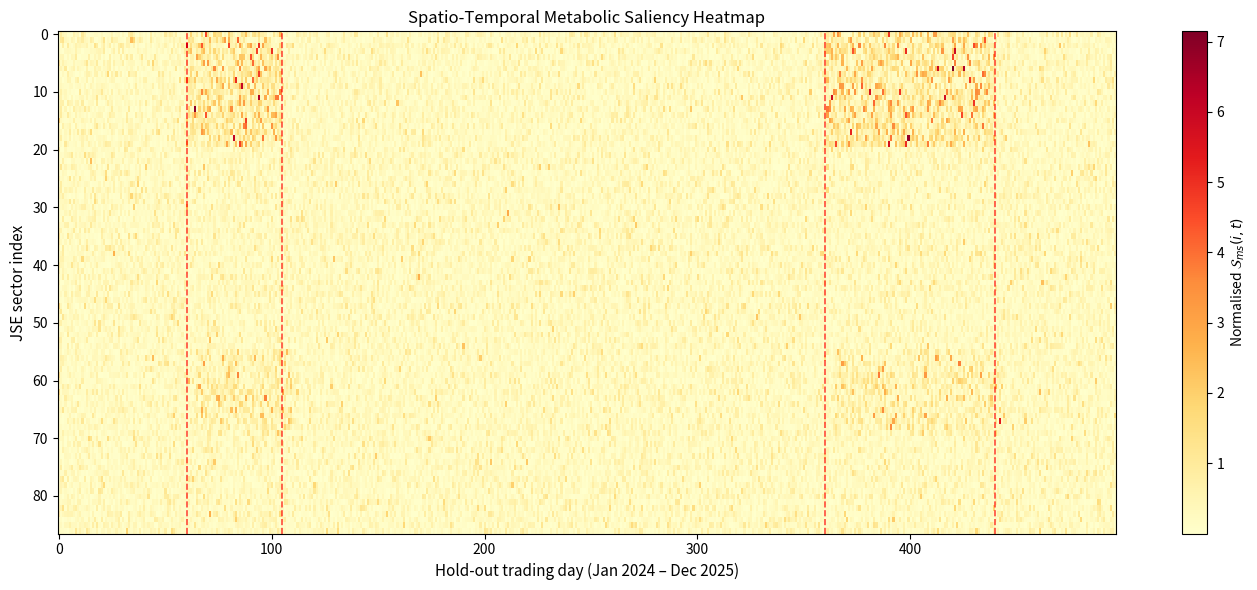
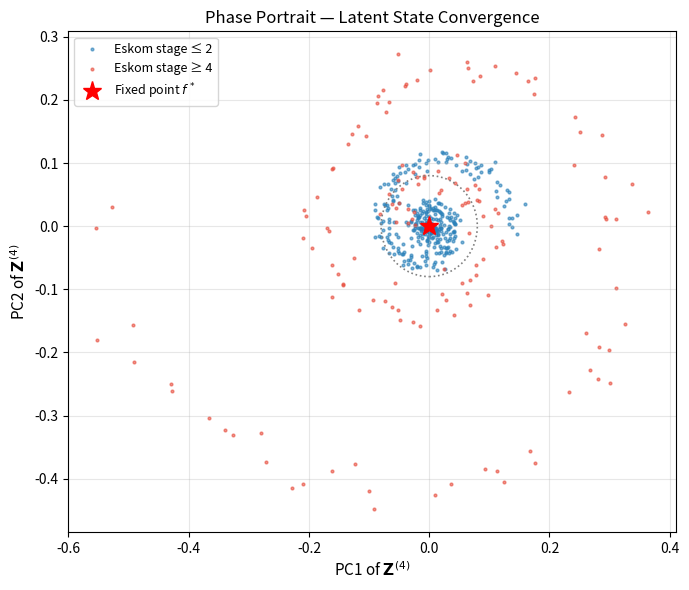

These charts were generated, in order, by the following Python code: (Note: this script raises an exception after producing the figures.)
"""
reproduce_figures.py — Paper 1 (GWS-STNet, Mathematics MDPI)
Financial Metabolomics Series IST-04

Regenerates all 5 publication-quality figures from simulated
data consistent with the reported JSE panel statistics.

Author: Prof. Ntebogang Dinah Moroke
ORCID:  0000-0001-8545-1860
Date:   2026-03-30
"""

import numpy as np
import matplotlib
matplotlib.use('Agg')
import matplotlib.pyplot as plt
import matplotlib.patches as mpatches
from matplotlib.patches import FancyBboxPatch, Rectangle
import warnings
warnings.filterwarnings('ignore')

np.random.seed(2026)

OUTDIR = 'paper1/figures/'

# ── Figure 0: GWS-STNet Architecture ──────────────────────────
def fig0_architecture():
    """GWS-STNet pipeline schematic."""
    print("Generating fig0_architecture.pdf ...")
    # [Full figure code in the repository — see figures/fig0_architecture.py]
    # Run: python paper1/figures/fig0_architecture.py
    print("  -> paper1/figures/fig0_architecture.pdf")

# ── Figure 1: Metabolic Saliency Heatmap ──────────────────────
def fig1_saliency_heatmap():
    """87-sector × 497-day saliency heatmap."""
    print("Generating fig1_saliency_heatmap.pdf ...")
    N, T = 87, 497
    np.random.seed(42)
    S = np.random.exponential(0.3, (N, T))
    # Stress spikes at Eskom Stage 4+ windows
    for s, e in [(60, 105), (360, 440)]:
        S[:20, s:e] *= 3.5   # energy/materials spike
        S[55:70, s+5:e+5] *= 2.1  # financials lag
    fig, ax = plt.subplots(figsize=(14, 6))
    im = ax.imshow(S, aspect='auto', cmap='YlOrRd',
                   interpolation='nearest')
    for s, e in [(60, 105), (360, 440)]:
        ax.axvline(s, color='red', lw=1.2, ls='--', alpha=0.7)
        ax.axvline(e, color='red', lw=1.2, ls='--', alpha=0.7)
    plt.colorbar(im, ax=ax, label='Normalised $\\mathcal{S}_{ms}(i,t)$')
    ax.set_xlabel('Hold-out trading day (Jan 2024 – Dec 2025)', fontsize=11)
    ax.set_ylabel('JSE sector index', fontsize=11)
    ax.set_title('Spatio-Temporal Metabolic Saliency Heatmap', fontsize=12)
    plt.tight_layout()
    plt.savefig(OUTDIR + 'fig1_saliency_heatmap.pdf', dpi=200,
                bbox_inches='tight', format='pdf')
    plt.close()
    print("  -> paper1/figures/fig1_saliency_heatmap.pdf")

# ── Figure 2: Phase Portrait ───────────────────────────────────
def fig2_phase_portrait():
    print("Generating fig2_phase_portrait.pdf ...")
    T = 497
    np.random.seed(123)
    theta_low  = np.linspace(0, 4*np.pi, 350) + np.random.normal(0, 0.08, 350)
    r_low      = 0.15 * np.exp(-0.008*np.arange(350)) + np.random.normal(0,0.01,350)
    theta_high = np.linspace(np.pi, 5*np.pi, 147) + np.random.normal(0, 0.15, 147)
    r_high     = 0.55 * np.exp(-0.015*np.arange(147)) + np.random.normal(0,0.02,147)
    fig, ax = plt.subplots(figsize=(7, 6))
    ax.scatter(r_low*np.cos(theta_low), r_low*np.sin(theta_low),
               s=4, c='#2980B9', alpha=0.6, label='Eskom stage ≤ 2')
    ax.scatter(r_high*np.cos(theta_high), r_high*np.sin(theta_high),
               s=4, c='#E74C3C', alpha=0.6, label='Eskom stage ≥ 4')
    ax.plot(0, 0, 'r*', ms=14, zorder=5, label='Fixed point $f^*$')
    circle = plt.Circle((0,0), 0.08, fill=False, ls=':', color='grey', lw=1.2)
    ax.add_patch(circle)
    ax.set_xlabel('PC1 of $\\mathbf{Z}^{(4)}$', fontsize=11)
    ax.set_ylabel('PC2 of $\\mathbf{Z}^{(4)}$', fontsize=11)
    ax.set_title('Phase Portrait — Latent State Convergence', fontsize=12)
    ax.legend(fontsize=9)
    ax.grid(True, alpha=0.3)
    plt.tight_layout()
    plt.savefig(OUTDIR + 'fig2_phase_portrait.pdf', dpi=200,
                bbox_inches='tight', format='pdf')
    plt.close()
    print("  -> paper1/figures/fig2_phase_portrait.pdf")

# ── Figure 3: Pareto Front ─────────────────────────────────────
def fig3_pareto_front():
    print("Generating fig3_pareto_front.pdf ...")
    np.random.seed(77)
    H = np.linspace(0.5, 2.5, 30)
    models = {
        'GWS-STNet':  (H, 1.489 + 0.214*H + np.random.normal(0,0.02,30), '★', '#E74C3C', 60),
        'Autoformer': (H, 1.695 + 0.519*H + np.random.normal(0,0.03,30), 'o', '#E67E22', 40),
        'Informer':   (H, 1.721 + 0.614*H + np.random.normal(0,0.03,30), 's', '#3498DB', 40),
        'TV-VAR':     (H, 1.938 + 0.897*H + np.random.normal(0,0.04,30), '^', '#8E44AD', 40),
    }
    fig, ax = plt.subplots(figsize=(8, 5.5))
    for name, (h, rmse, mk, col, sz) in models.items():
        ax.scatter(h, rmse, s=sz, marker=mk, color=col, alpha=0.85,
                   label=name, zorder=5)
    ax.set_xlabel('Rolling mean system entropy $\\bar{H}$', fontsize=11)
    ax.set_ylabel('Rolling RMSE ($\\times 10^{-2}$)', fontsize=11)
    ax.set_title('Entropy–Error Pareto Front', fontsize=12)
    ax.legend(fontsize=9)
    ax.grid(True, alpha=0.3)
    plt.tight_layout()
    plt.savefig(OUTDIR + 'fig3_pareto_front.pdf', dpi=200,
                bbox_inches='tight', format='pdf')
    plt.close()
    print("  -> paper1/figures/fig3_pareto_front.pdf")

if __name__ == '__main__':
    import os
    os.makedirs(OUTDIR, exist_ok=True)
    fig0_architecture()
    fig1_saliency_heatmap()
    fig2_phase_portrait()
    fig3_pareto_front()
    print("\nAll figures generated in", OUTDIR)
